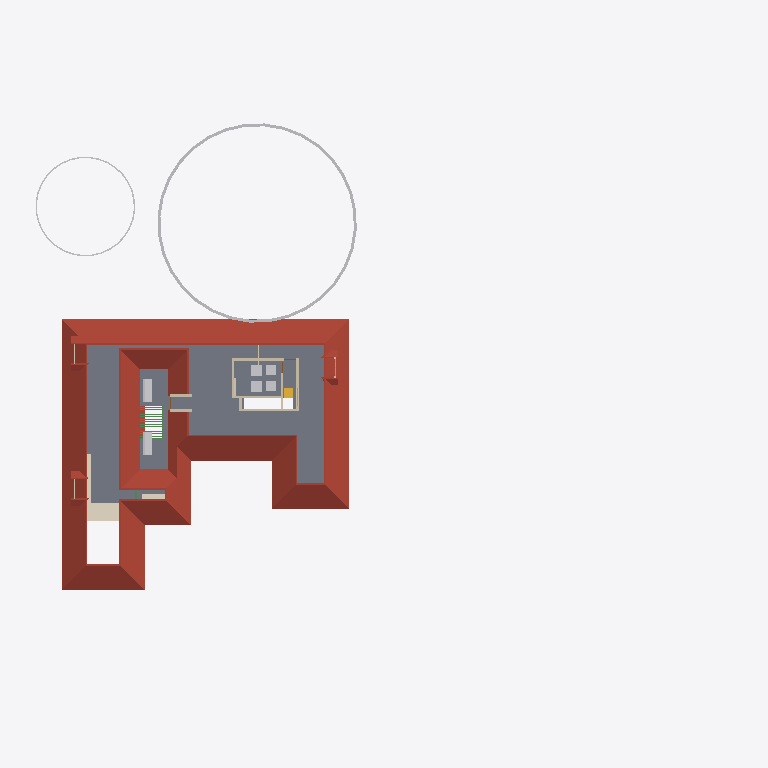
Plan cut of the same IFC building model at storey 'FF' (level 3.45 m, cut at 4.85 m), seen from above with north up, elements coloured by IFC class: 10 walls (beige), 8 other elements (light grey), 4 roofs (red-brown), 1 slab (grey), 1 covering (cream), 1 stair flight (yellow), 1 beam (green). Cut surfaces are drawn darker.
Extent 61.5 m × 45.0 m × 17.5 m (x, y, z). Storeys (5): 00 at 0.00 m; GF at 0.45 m; GF Lintel at 2.10 m; FF at 3.45 m; FFtop at 5.70 m. Elements (484): 113 IfcBeam, 83 IfcWall, 59 IfcFurniture, 50 IfcColumn, 32 IfcWindow, 29 IfcGeographicElement, 27 IfcDoor, 16 IfcSanitaryTerminal, 16 IfcSlab, 13 IfcFurnishingElement, 10 IfcSolarDevice, 7 IfcUnitaryEquipment.

HEADER;
FILE_DESCRIPTION(('ViewDefinition[DesignTransferView]'),'2;1');
FILE_NAME('Sreekesh.ifc','2025-01-25T13:51:28+05:30',(),(),'IfcOpenShell 0.8.0','Bonsai 0.8.0','Nobody');
FILE_SCHEMA(('IFC4X3'));
ENDSEC;
DATA;
#1=IFCPROJECT('0aPvmvJuf5owphcfiKWAsN',$,'My Project',$,$,$,$,(#14,#26),#9);
#30=IFCSITE('3jTVXq97zE2OZTfzZH9iYT',$,'My Site',$,$,#53,$,$,$,$,$,$,$,$);
#211744=IFCSITE('2pH2ecD1v9bgK8psTEcl$_',$,'Site',$,$,#211760,#211754,$,$,$,$,$,$,$);
#36=IFCBUILDING('3Bt1MypEf4fuqFfshm9kTs',$,'My Building',$,$,#59,$,$,$,$,$,$);
#42=IFCBUILDINGSTOREY('3Yt8GBe1vE1Byt_$JKaQnQ',$,'GF',$,$,#7313,$,$,$,$);
#8023=IFCBUILDINGSTOREY('3LNq90aff4Xhn4xfthWyFx',$,'00',$,$,#8039,$,$,$,$);
#71986=IFCBUILDINGSTOREY('1ZF$IMkzjA5efl8XVVA8ry',$,'FFtop',$,$,#72046,$,$,$,$);
#72129=IFCBUILDINGSTOREY('1Nt2vvvNTB5u0X$NIke4ti',$,'GF Lintel',$,$,#72420,$,$,$,$);
#83382=IFCBUILDINGSTOREY('2do7yjy$r1eOSN7_GxsK9f',$,'FF',$,$,#83409,$,$,$,$);
#219017=IFCROOF('0lmwP9fcbFRgEiXilp5Z7v',$,'Roof',$,$,#219054,#219049,$,.HIP_ROOF.);
#5763=IFCSLAB('2k1_QIQ_vEheGYBKPFgtqG',$,'Slab',$,$,#124111,#5774,$,$);
#158109=IFCGEOGRAPHICELEMENT('1ICn9VC11DLu$jSeyjW6na',$,'GeographicElement',$,$,#159277,#158141,$,$);
#113700=IFCCOVERING('1iRj5Up0bFkfFW5uB4CB9k',$,'Covering',$,$,#119590,#113714,$,$);
#158156=IFCGEOGRAPHICELEMENT('2JlHSkVhjCZPlJyc1W8A6K',$,'GeographicElement',$,$,#159282,#158188,$,$);
#217997=IFCROOF('2hcpXsHbj3E8lTGOwf_Twb',$,'Roof',$,$,#218559,#218003,$,.GABLE_ROOF.);
#106895=IFCSOLARDEVICE('3hGn0pNNz3NwRu5qnQ1KkQ',$,'SolarDevice',$,$,#120349,#106912,$,$);
#106913=IFCSOLARDEVICE('3N6FBuwFX6eRZQfWUTehiA',$,'SolarDevice',$,$,#120354,#106930,$,$);
#218560=IFCROOF('2C1nQ2OAXBdxxnXR0n9JKC',$,'Roof',$,$,#218716,#218594,$,.GABLE_ROOF.);
#218717=IFCROOF('1hzKHTNaL00O8K0DSnXvur',$,'Roof',$,$,#218864,#218751,$,.GABLE_ROOF.);
#57109=IFCWALL('1ETxKrb4TF896AFEpR9_yj',$,'Wall',$,$,#124156,#57120,$,$);
#57184=IFCWALL('0c73UdQCTAPRd9XQFZ89AW',$,'Wall',$,$,#124131,#57195,$,$);
#83410=IFCFURNITURE('0T5vwAhWTCDPBh2zImAynU',$,'Furniture',$,$,#120177,#83442,$,$);
#83455=IFCFURNITURE('1mlyFenrv09BWq3My2l6Hk',$,'Furniture',$,$,#120203,#83468,$,$);
#70587=IFCWALL('2XDbrjG5j5PvXvf_KucmLv',$,'Wall',$,$,#124146,#70598,$,$);
#120178=IFCFURNITURE('3B72thXyv9O9ulb3GsUrVj',$,'Furniture',$,$,#120294,#120191,$,$);
#120204=IFCFURNITURE('2iHjZ0p959Fu5tuupImsd5',$,'Furniture',$,$,#120299,#120217,$,$);
#57084=IFCWALL('0u2i_ZSPv3RPRlNYm3NV1G',$,'Wall',$,$,#124136,#57090,$,$);
#45624=IFCSTAIRFLIGHT('0kXRKmQxrChvM7pa6VirAk',$,'StairFlight',$,$,#74715,#45656,$,$,$,$,$,$);
#57305=IFCWALL('0Z0bd3Oh11nhq2BD9eKr3z',$,'Wall',$,$,#124151,#57316,$,$);
#102201=IFCWALL('1d8KAB1ef84Bs8SUdT2bKV',$,'Wall',$,$,#124161,#102212,$,$);
#102232=IFCWALL('3BbLnMq0r7ivvaULYjF4Vv',$,'Wall',$,$,#124166,#102243,$,$);
#79541=IFCWALL('1mS3qqScf5JOBa3mEtEZMB',$,'Wall',$,$,#124141,#79552,$,$);
#76566=IFCWALL('3XvdzCOq1DRgoCqJHOiUDH',$,'Wall',$,$,#76747,#76577,$,$);
#70530=IFCWALL('0VbuqKVar6WPg4OKD3v6G1',$,'Wall',$,$,#124126,#70541,$,$);
#62774=IFCBEAM('0nfKw8hKXB98TwHocEEooZ',$,'Beam',$,$,#123626,#62785,$,$);
ENDSEC;
